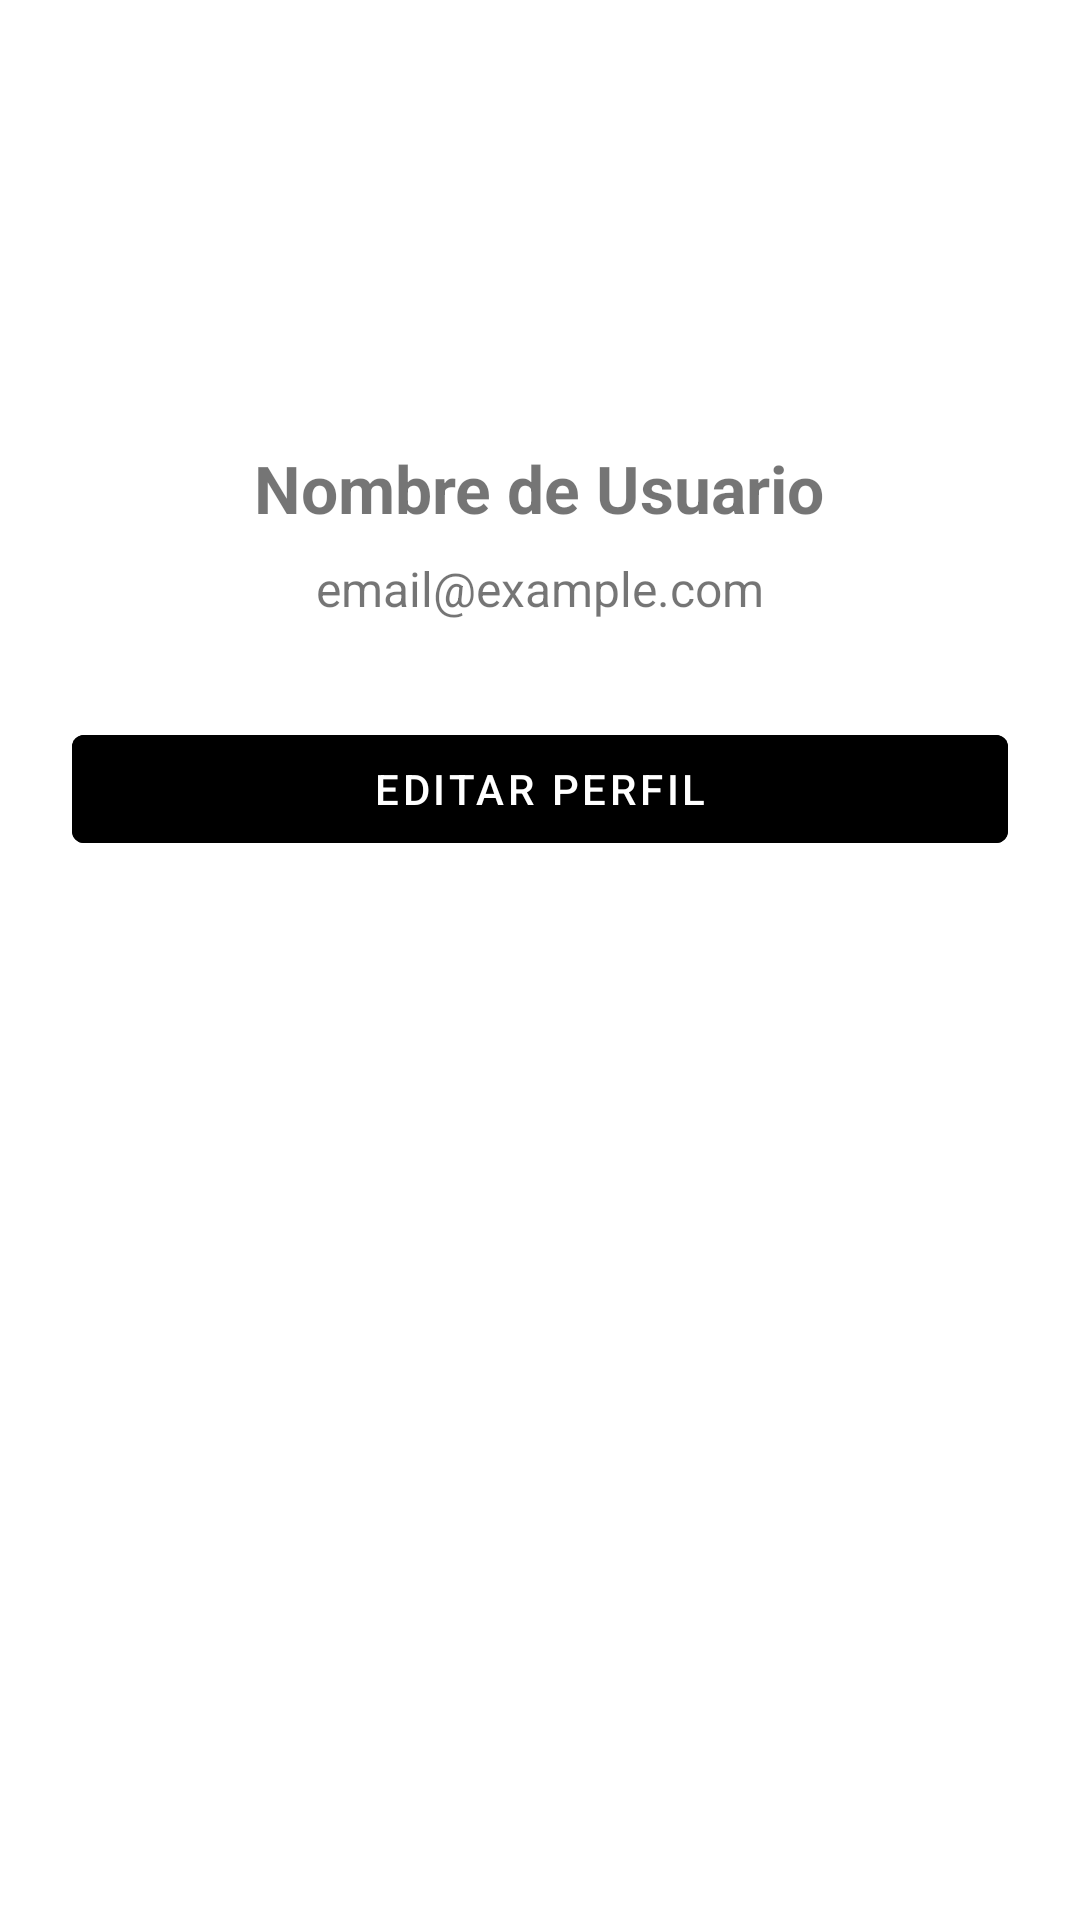

The Android layout XML behind this screen, and the referenced resources:
<!-- AndroidManifest.xml: application theme Theme.UberSpeed -->
<!-- res/layout/fragment_profile.xml -->
<?xml version="1.0" encoding="utf-8"?>
<LinearLayout xmlns:android="http://schemas.android.com/apk/res/android"
    android:layout_width="match_parent"
    android:layout_height="match_parent"
    android:orientation="vertical"
    android:padding="24dp"
    android:gravity="center_horizontal">

    <ImageView
        android:layout_width="100dp"
        android:layout_height="100dp"
        android:src="@android:drawable/sym_def_app_icon"
        android:layout_marginBottom="24dp"/>

    <TextView
        android:id="@+id/tvProfileName"
        android:layout_width="wrap_content"
        android:layout_height="wrap_content"
        android:text="Nombre de Usuario"
        android:textSize="22sp"
        android:textStyle="bold"
        android:layout_marginBottom="8dp"/>

    <TextView
        android:id="@+id/tvProfileEmail"
        android:layout_width="wrap_content"
        android:layout_height="wrap_content"
        android:text="email@example.com"
        android:textSize="16sp"
        android:layout_marginBottom="32dp"/>

    <Button
        android:id="@+id/btnEditProfile"
        android:layout_width="match_parent"
        android:layout_height="wrap_content"
        android:text="Editar Perfil"
        android:enabled="false"
        android:backgroundTint="@color/uber_black"
        android:textColor="@color/white"/>

</LinearLayout>
<!-- resources referenced by this layout -->
<resources>
  <color name="uber_black">#000000</color>
  <color name="white">#FFFFFFFF</color>
  <style name="Theme.UberSpeed" parent="Theme.MaterialComponents.DayNight.DarkActionBar">
          
          <item name="colorPrimary">@color/uber_black</item>
          <item name="colorPrimaryVariant">@color/black</item>
          <item name="colorOnPrimary">@color/white</item>
          
          <item name="colorSecondary">@color/teal_200</item>
          <item name="colorSecondaryVariant">@color/teal_700</item>
          <item name="colorOnSecondary">@color/black</item>
          
          <item name="android:statusBarColor" tools:targetApi="l">?attr/colorPrimaryVariant</item>
      </style>
  <color name="black">#FF000000</color>
  <color name="teal_200">#FF03DAC5</color>
  <color name="teal_700">#FF018786</color>
</resources>
